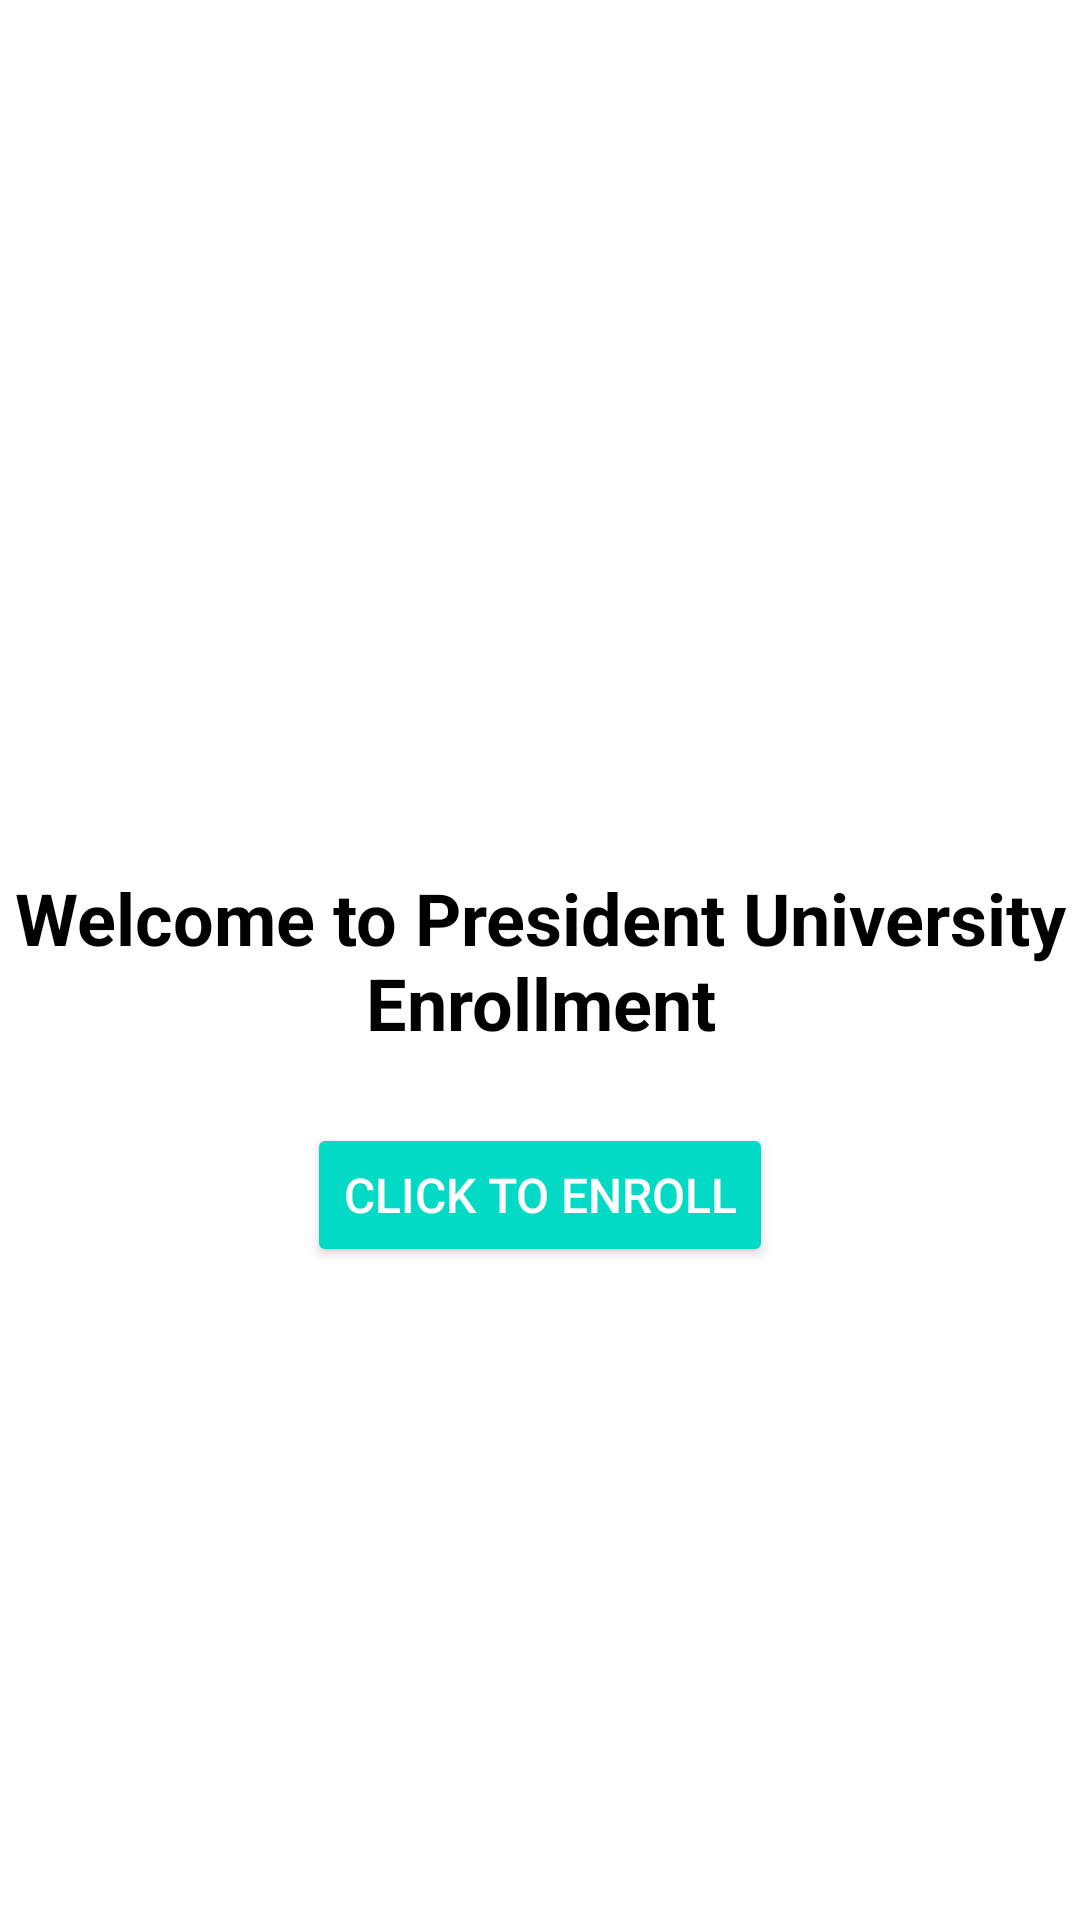

Layout XML and referenced resources for this Android screen:
<!-- AndroidManifest.xml: application theme Theme.Wmp_final_exam -->
<!-- res/layout/activity_main.xml -->
<?xml version="1.0" encoding="utf-8"?>
<RelativeLayout xmlns:android="http://schemas.android.com/apk/res/android"
    android:layout_width="match_parent"
    android:layout_height="match_parent"
    android:background="@color/white">

  
  <TextView
      android:id="@+id/textViewWelcome"
      android:layout_width="wrap_content"
      android:layout_height="wrap_content"
      android:layout_centerInParent="true"
      android:text="Welcome to President University Enrollment"
      android:textSize="24sp"
      android:textStyle="bold"
      android:textColor="@color/black"
      android:gravity="center" />

  
  <Button
      android:id="@+id/buttonEnroll"
      android:layout_width="wrap_content"
      android:layout_height="wrap_content"
      android:layout_below="@id/textViewWelcome"
      android:layout_centerHorizontal="true"
      android:layout_marginTop="24dp"
      android:text="Click to Enroll"
      android:textSize="16sp"
      android:padding="12dp"
      android:backgroundTint="@color/teal_200"
      android:textColor="@android:color/white" />
</RelativeLayout>
<!-- resources referenced by this layout -->
<resources>
  <color name="black">#000000</color>
  <color name="teal_200">#03DAC5</color>
  <color name="white">#FFFFFF</color>
  <style name="Theme.Wmp_final_exam" parent="Base.Theme.Wmp_final_exam" />
  <style name="Base.Theme.Wmp_final_exam" parent="Theme.Material3.DayNight.NoActionBar">
          
          
      </style>
</resources>
